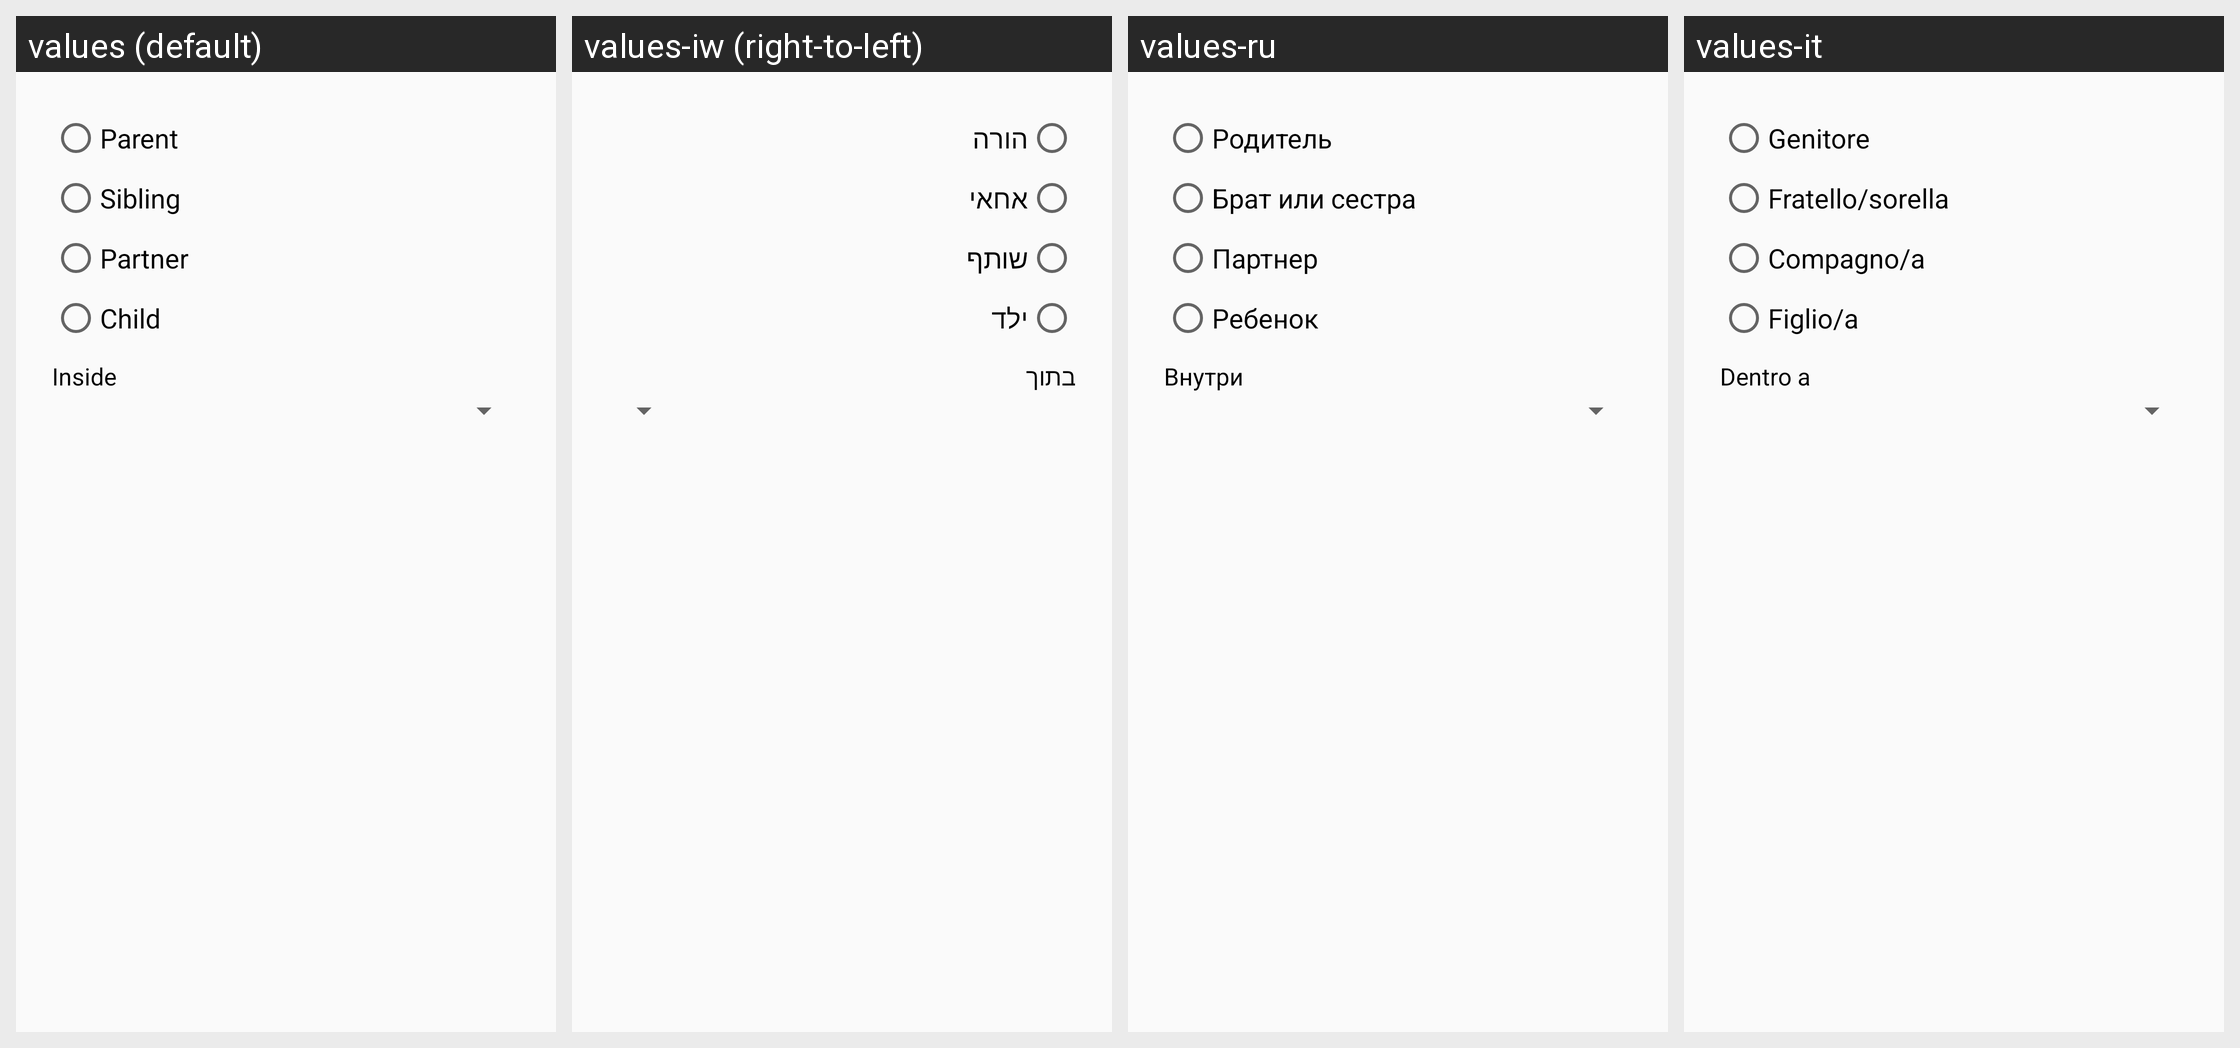

Here is an Android app screen in its default locale and in the app's own translations. Write out the translated-string differences for the strings that appear on this screen.
Android screen res/layout/new_relative_dialog.xml rendered under 4 locales, left to right: values (default), values-iw (right-to-left), values-ru, values-it. Device: Nexus 5 (rendered at 1080×1920; each locale shown at half size, 540×960, under a caption strip naming it); theme AppTheme.NoActionBar.
Other locales in the repository, not shown: values-ar, values-bg, values-ckb, values-cs, values-da, values-de, values-el, values-eo, values-es, values-fa, values-fr, values-he, values-hr, values-hu, values-in, values-kn, values-lt, values-mr, values-nb, values-nb-rNO, values-nl, values-nl-rBE, values-ota, values-pa-rPK, values-pl, values-pt, values-pt-rAO, values-sk, values-sl, values-sr, values-sv, values-ta, values-ti, values-tr, values-uk, values-vi, values-zh, values-zh-rCN.
Strings drawn on this screen, with the default value and each locale's value (text and hints the layout hard-codes, and strings that could not be matched under every locale, appear in the picture but are not listed):

parent
  values: Parent
  values-iw: הורה
  values-ru: Родитель
  values-it: Genitore

sibling
  values: Sibling
  values-iw: אחאי
  values-ru: Брат или сестра
  values-it: Fratello/sorella

partner
  values: Partner
  values-iw: שותף
  values-ru: Партнер
  values-it: Compagno/a

child
  values: Child
  values-iw: ילד
  values-ru: Ребенок
  values-it: Figlio/a

into
  values: Inside
  values-iw: בתוך
  values-ru: Внутри
  values-it: Dentro a
